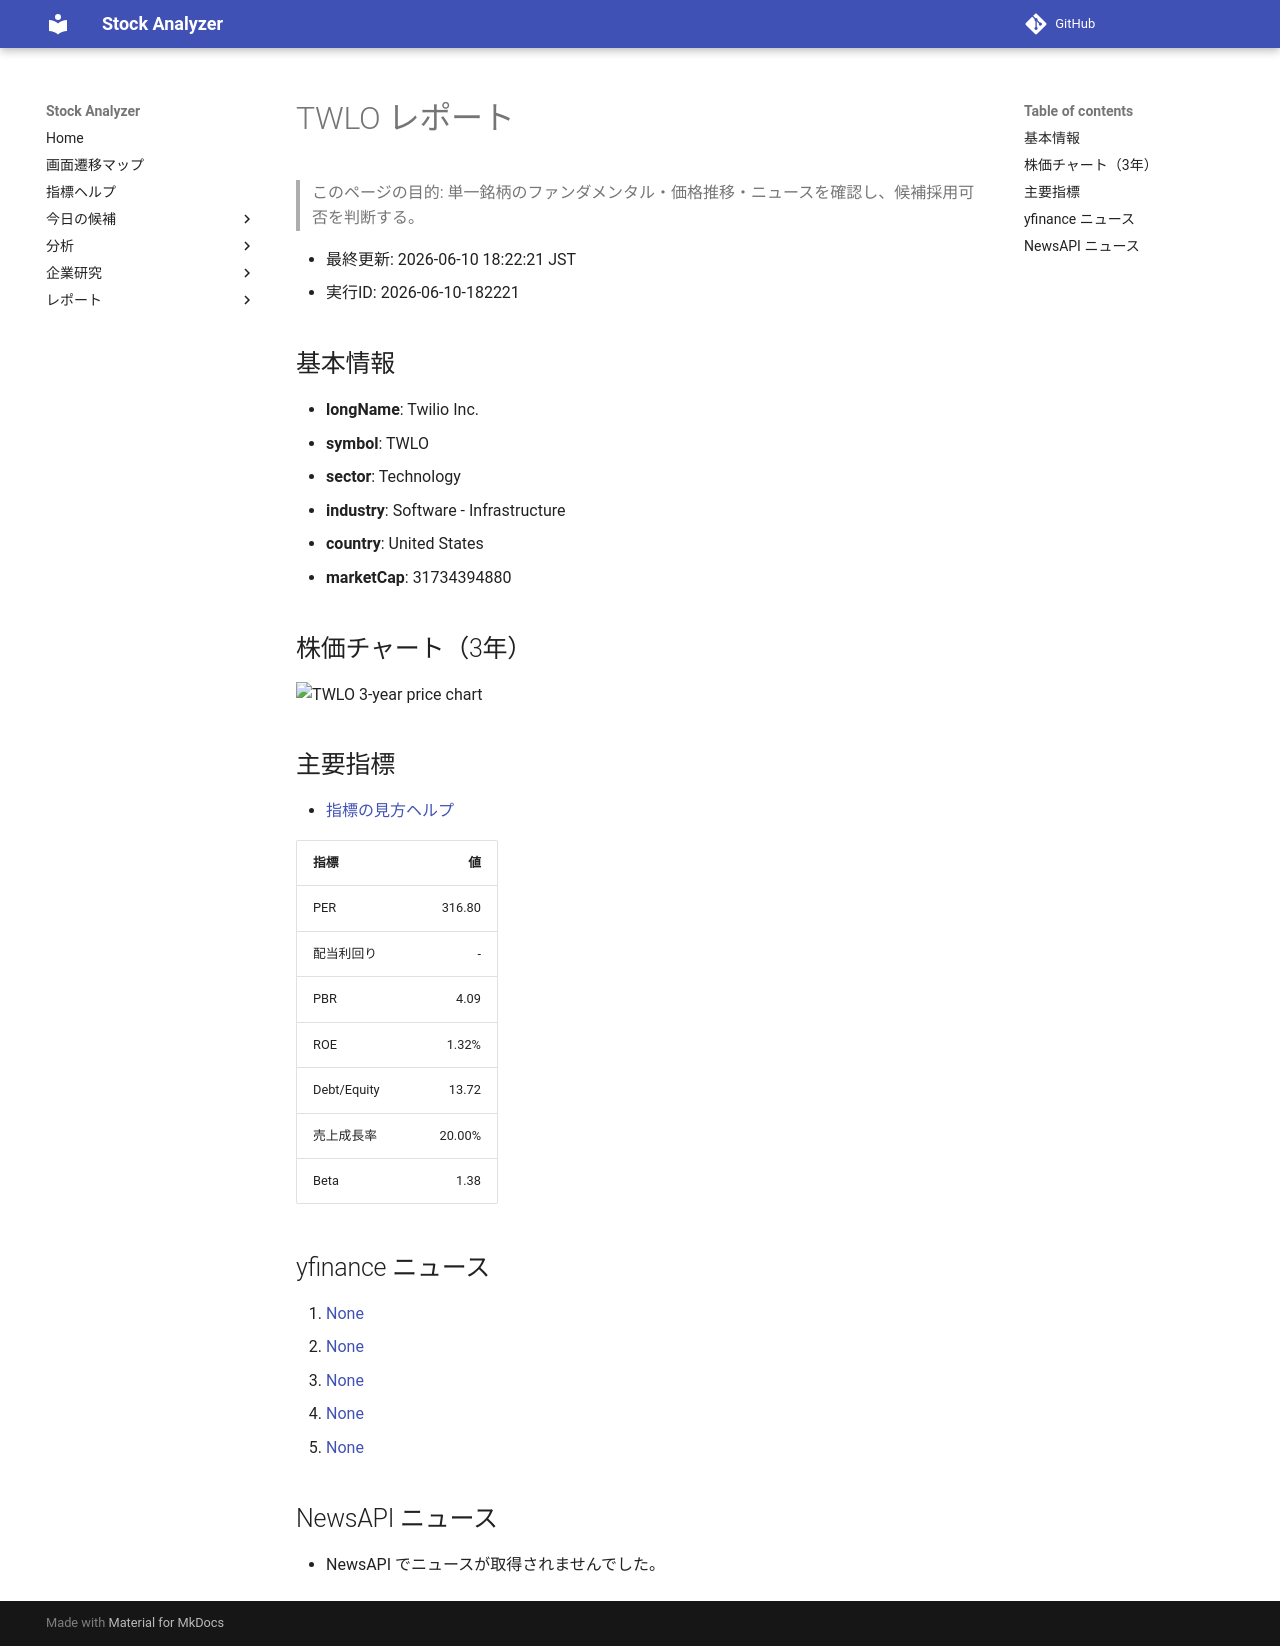

repository: Yumi-note/Making-APP · page: reports/2026-06-10/182221/TWLO/index.html · generator: mkdocs

# TWLO レポート

> このページの目的: 単一銘柄のファンダメンタル・価格推移・ニュースを確認し、候補採用可否を判断する。

- 最終更新: 2026-06-10 18:22:21 JST
- 実行ID: 2026-06-10-182221

## 基本情報

- **longName**: Twilio Inc.
- **symbol**: TWLO
- **sector**: Technology
- **industry**: Software - Infrastructure
- **country**: United States
- **marketCap**: 31734394880

## 株価チャート（3年）

![TWLO 3-year price chart](TWLO_3y.png)

## 主要指標

- [指標の見方ヘルプ](../../../../indicators.md)

| 指標 | 値 |
|---|---:|
| PER | 316.80 |
| 配当利回り | - |
| PBR | 4.09 |
| ROE | 1.32% |
| Debt/Equity | 13.72 |
| 売上成長率 | 20.00% |
| Beta | 1.38 |

## yfinance ニュース

1. [None](None)
2. [None](None)
3. [None](None)
4. [None](None)
5. [None](None)

## NewsAPI ニュース

- NewsAPI でニュースが取得されませんでした。
